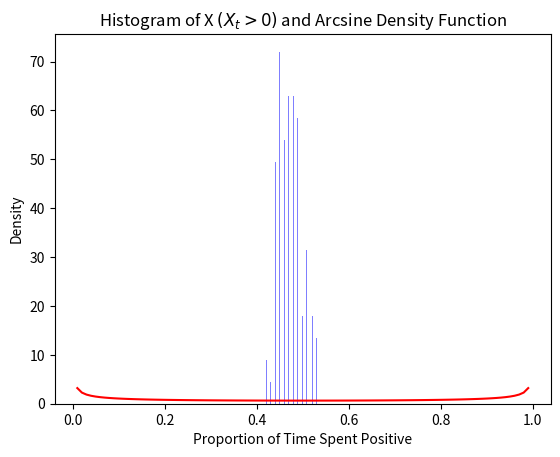

Generate this figure with matplotlib:
import numpy as np
import matplotlib.pyplot as plt

# Step 
dt = 0.01
# Number of paths
M = 100
# Time in years
T = 1
# Length
n = int(T/dt)
# Initial value
B0 = np.random.normal(0,np.sqrt(dt),M)
# Constructing covariance matrix 
i, j = np.indices((n+1,n+1))
C = 0.5*np.exp(-2*(np.maximum(i,j)-np.minimum(i,j))/(T/dt))
# Cholesky decomposition C = A*A'
A = np.linalg.cholesky(C)
# Sampling function
def SDG_Samples(N):
    global dt
    return np.random.normal(0,np.sqrt(dt),N)
# Generate the Brownian motion paths
paths = np.zeros((M, n+1))
for i in range(M):
    dW = SDG_Samples(n+1)
    y = np.dot(A, dW) 
    paths[i] = B0[i] + y

# Compute proportion of time spent in positive half-plane
pos_time = np.sum(paths > 0, axis=0) * dt
X = pos_time / T

# Plot histogram
plt.hist(X, bins=50, density=True, color='blue', alpha=0.5)

# Overlay arcsine density function
x = np.linspace(0+dt, 1-dt, 100) # +/- dt: to avoid ZeroDivisionError
y = 1 / (np.pi * np.sqrt(x * (1-x)))
plt.plot(x, y, color='red')

plt.title("Histogram of X $(X_t >0)$ and Arcsine Density Function")
plt.xlabel("Proportion of Time Spent Positive")
plt.ylabel("Density")

plt.show()